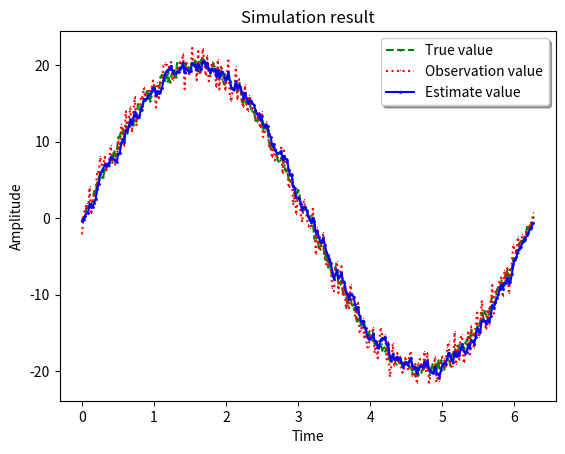

This figure's Python source:
import matplotlib.pyplot as plt
from numpy import *
from random import random

class kalman(object):
    
    def __init__(self, x0, p0, a, b, c, vv, vw):
        self.x_ = 0       # A priori estimate state
        self.x  = x0      # A posteriori estimate state
        self.p_ = 0       # A priori error covariance matrix
        self.p  = p0      # A posteriori error covariance matrix
        self.a  = a       # Transition model
        self.b  = b       # 
        self.c  = c       # Observation model
        self.g  = 0       # Kalman gain
        self.vv = vv      # Variance of process noise
        self.vw = vw      # Variance of observation noise

    def predict(self):
        self.x_ = self.a * self.x
        self.p_  = self.a * self.p * self.a.T + self.vv * self.b * self.b.T
        
    def update(self, y):
        self.g = (self.p_ * self.c) / (self.c.T * self.p_ * self.c + self.vw)
        self.x = self.x_ + self.g * (y - self.c.T * self.x_)
        self.p = (1 - self.g * self.c.T) * self.p_

if __name__ == "__main__":

    x0 = 0.
    p0 = 0.
    a  = array(1)
    b  = array(1)
    c  = array(1)
    vv = 1.
    vw = 5.

    k = kalman(x0, p0, a, b, c, vv, vw)

    n = 300
    T = 2*pi

    s  = []
    r  = []
    rk = []
    t = arange(0., T, T/n)

    for i in t:
        k.predict()
        
        # True value
        x = 20. * sin(i) + sqrt(vv) *2*(random()-0.5)
        s.append(x)

        # Observation value
        y = x + sqrt(vw) * 2*(random()-0.5)
        k.update(y)
        r.append(y)

        # Estimate value
        rk.append(k.x)

    fig, ax = plt.subplots()

    plt.xlabel("Time")
    plt.ylabel("Amplitude")
    plt.title("Simulation result")

    ms = 2
    ax.plot(t, s, color='g', linestyle='--', marker='+', markersize=ms, label='True value')
    ax.plot(t, r, color='r', linestyle=':', marker=',', markersize=ms, label='Observation value')
    ax.plot(t, rk, color='b', linestyle='-', marker='.', markersize=ms, label='Estimate value')

    legend = ax.legend(loc='upper right', shadow=True)
    frame = legend.get_frame()

    plt.show()
